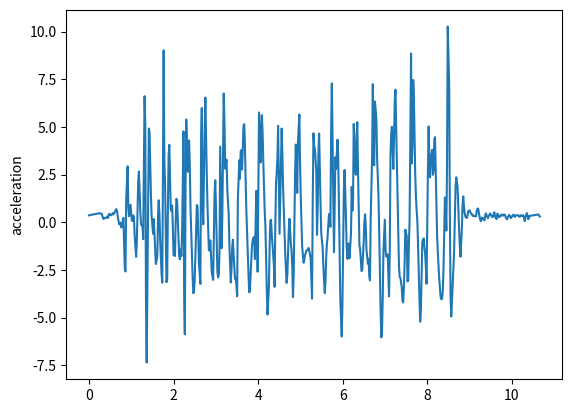

This chart was generated by the following Python code:
import matplotlib.pyplot as plt
t = [0, 0.203, 0.247, 0.248, 0.264, 0.296, 0.313, 0.329, 0.346, 0.363, 0.38, 0.413, 0.431, 0.449, 0.464, 0.48, 0.513, 0.53, 0.546, 0.563, 0.58, 0.613, 0.63, 0.647, 0.664, 0.68, 0.714, 0.73, 0.747, 0.764, 0.78, 0.814, 0.831, 0.848, 0.864, 0.88, 0.914, 0.931, 0.948, 0.964, 0.981, 1.014, 1.031, 1.048, 1.064, 1.081, 1.115, 1.132, 1.148, 1.164, 1.181, 1.215, 1.232, 1.248, 1.265, 1.282, 1.315, 1.332, 1.348, 1.365, 1.382, 1.416, 1.432, 1.449, 1.465, 1.482, 1.516, 1.532, 1.549, 1.566, 1.582, 1.616, 1.633, 1.649, 1.666, 1.683, 1.716, 1.733, 1.749, 1.766, 1.783, 1.8, 1.833, 1.85, 1.866, 1.883, 1.9, 1.933, 1.95, 1.967, 1.984, 2, 2.034, 2.05, 2.067, 2.084, 2.1, 2.134, 2.15, 2.167, 2.185, 2.205, 2.234, 2.251, 2.267, 2.284, 2.301, 2.335, 2.351, 2.367, 2.384, 2.401, 2.434, 2.451, 2.468, 2.484, 2.501, 2.535, 2.551, 2.568, 2.585, 2.601, 2.635, 2.652, 2.668, 2.685, 2.702, 2.735, 2.752, 2.768, 2.785, 2.802, 2.835, 2.852, 2.869, 2.886, 2.902, 2.936, 2.952, 2.969, 2.986, 3.003, 3.036, 3.053, 3.069, 3.086, 3.103, 3.136, 3.153, 3.169, 3.186, 3.205, 3.22, 3.253, 3.27, 3.287, 3.304, 3.32, 3.353, 3.37, 3.387, 3.404, 3.42, 3.453, 3.47, 3.487, 3.504, 3.52, 3.554, 3.57, 3.587, 3.604, 3.62, 3.654, 3.671, 3.688, 3.704, 3.721, 3.754, 3.771, 3.788, 3.804, 3.821, 3.854, 3.872, 3.888, 3.904, 3.923, 3.956, 3.971, 3.988, 4.007, 4.021, 4.055, 4.072, 4.088, 4.105, 4.122, 4.155, 4.172, 4.188, 4.206, 4.222, 4.255, 4.272, 4.289, 4.305, 4.322, 4.356, 4.372, 4.389, 4.406, 4.422, 4.456, 4.472, 4.489, 4.506, 4.523, 4.556, 4.573, 4.589, 4.606, 4.623, 4.64, 4.673, 4.69, 4.706, 4.723, 4.74, 4.773, 4.79, 4.807, 4.823, 4.84, 4.873, 4.89, 4.907, 4.924, 4.94, 4.974, 4.99, 5.007, 5.024, 5.04, 5.074, 5.091, 5.108, 5.124, 5.141, 5.174, 5.191, 5.209, 5.224, 5.241, 5.274, 5.291, 5.308, 5.324, 5.342, 5.375, 5.392, 5.408, 5.424, 5.441, 5.475, 5.492, 5.508, 5.525, 5.542, 5.575, 5.592, 5.608, 5.625, 5.642, 5.675, 5.692, 5.708, 5.725, 5.742, 5.776, 5.793, 5.809, 5.826, 5.842, 5.876, 5.892, 5.909, 5.926, 5.943, 5.976, 5.993, 6.009, 6.026, 6.043, 6.06, 6.093, 6.11, 6.127, 6.143, 6.16, 6.195, 6.212, 6.227, 6.244, 6.26, 6.293, 6.31, 6.327, 6.344, 6.36, 6.394, 6.41, 6.427, 6.444, 6.461, 6.495, 6.511, 6.528, 6.544, 6.561, 6.594, 6.611, 6.628, 6.644, 6.661, 6.695, 6.711, 6.728, 6.744, 6.761, 6.795, 6.813, 6.828, 6.845, 6.861, 6.895, 6.912, 6.928, 6.945, 6.962, 6.995, 7.013, 7.028, 7.045, 7.062, 7.095, 7.112, 7.129, 7.145, 7.162, 7.196, 7.214, 7.229, 7.246, 7.262, 7.296, 7.313, 7.329, 7.346, 7.363, 7.396, 7.413, 7.429, 7.446, 7.463, 7.48, 7.513, 7.53, 7.547, 7.563, 7.58, 7.615, 7.631, 7.647, 7.665, 7.68, 7.713, 7.73, 7.747, 7.764, 7.78, 7.815, 7.831, 7.847, 7.864, 7.881, 7.914, 7.931, 7.947, 7.964, 7.981, 8.014, 8.031, 8.048, 8.064, 8.081, 8.115, 8.131, 8.148, 8.165, 8.181, 8.216, 8.231, 8.248, 8.265, 8.281, 8.315, 8.332, 8.348, 8.365, 8.382, 8.415, 8.432, 8.449, 8.465, 8.482, 8.516, 8.532, 8.549, 8.565, 8.582, 8.616, 8.632, 8.649, 8.667, 8.684, 8.716, 8.732, 8.749, 8.766, 8.784, 8.816, 8.833, 8.849, 8.866, 8.883, 8.9, 8.933, 8.95, 8.967, 8.983, 9, 9.033, 9.05, 9.067, 9.084, 9.1, 9.134, 9.15, 9.167, 9.184, 9.201, 9.234, 9.251, 9.267, 9.284, 9.301, 9.334, 9.351, 9.368, 9.384, 9.401, 9.434, 9.451, 9.468, 9.484, 9.501, 9.535, 9.551, 9.568, 9.584, 9.601, 9.635, 9.652, 9.668, 9.685, 9.702, 9.735, 9.752, 9.768, 9.785, 9.802, 9.835, 9.852, 9.868, 9.885, 9.902, 9.936, 9.952, 9.969, 9.985, 10.002, 10.036, 10.052, 10.069, 10.086, 10.103, 10.136, 10.152, 10.174, 10.186, 10.204, 10.221, 10.253, 10.27, 10.286, 10.303, 10.32, 10.353, 10.37, 10.386, 10.403, 10.42, 10.62, 10.621, 10.622, 10.622, 10.623, 10.625, 10.626, 10.627, 10.628, 10.628, 10.648, 10.66]
y = [0.365461, 0.460719, 0.475888, 0.475888, 0.4539, 0.460314, 0.373339, 0.249711, 0.172154, 0.231998, 0.214295, 0.244945, 0.30685, 0.2298, 0.324337, 0.450032, 0.376154, 0.371608, 0.418963, 0.478791, 0.413281, 0.534607, 0.63264, 0.692301, 0.583093, 0.313048, -0.109404, -0.063756, -0.0227117, -0.272082, -0.179385, 0.232612, -1.0358, -2.44696, -2.57776, 1.15954, 2.93112, 0.777327, 0.318708, 0.821013, 0.915875, 0.0839033, 0.0719557, 0.361936, 0.240208, -0.707389, -1.815, -1.03561, 0.511937, 2.11457, 2.6602, 0.529532, -0.116681, -0.156231, -0.177245, -0.886094, 6.61301, 5.06518, -3.93131, -7.3498, -3.12263, 4.91581, 4.76965, 3.15284, 1.4415, 0.29981, -0.59896, 0.169294, -0.624631, -1.51639, -2.18762, -1.79146, 0.241336, 1.15369, 0.438801, -0.915444, -2.66713, -3.16533, 2.28153, 9.01405, 3.1959, 1.95121, -3.14016, -2.94953, 0.584152, 3.48225, 4.06302, 0.696849, 0.587056, 0.877243, -0.269118, -1.72035, -1.76739, 0.00579262, 1.23064, 1.11511, 0.205745, -1.775, -1.94236, -1.43073, -1.77531, -0.253572, 4.76803, -3.88779, -5.87529, 1.98142, 5.3924, 2.65015, 3.1124, 4.29116, 3.04066, 0.715556, -1.65498, -2.85645, -3.72368, -3.62551, -2.97304, -0.440014, 0.90832, 0.827388, -0.638474, -2.18427, -3.22916, 4.50095, 5.99469, 1.23533, -0.105495, 4.80588, 6.5405, 4.56453, 2.57479, 0.880852, -1.46529, -1.47781, -0.948889, -1.73481, -2.59951, -3.01945, -0.992425, 1.46908, 2.20288, 0.771201, -2.58669, -2.88673, -2.76611, -1.55537, 3.97015, -1.35837, 0.302993, 3.53937, 6.75524, 5.13099, 2.81471, 3.28393, 1.80389, 1.04572, 0.483594, -1.17947, -3.15621, -2.43108, -1.29509, -0.912653, -1.65279, -2.96753, -2.90616, -3.33042, -3.87573, 1.1463, 3.24482, 2.27588, 3.72525, 3.78352, 2.76834, 5.04473, 5.14766, 4.03, 2.24253, 0.639772, -1.57093, -2.65341, -3.67152, -3.6238, -2.76781, -1.2271, -0.951297, -0.810564, -0.771909, -1.92947, 1.64946, 0.193368, -2.59202, 1.98675, 5.75859, 3.12952, 4.79023, 5.61553, 4.72402, 3.15992, 0.567334, -0.225633, -1.79189, -3.68478, -4.83885, -3.34935, -1.13552, 0.0854788, 0.134119, -0.649053, -1.77012, -2.24718, -3.3865, -0.0875053, 1.95329, 3.33279, 5.05625, 2.28211, -0.602046, 1.21876, 4.91559, 3.55869, 1.91724, 0.735316, -0.276592, -1.64665, -3.17771, -2.79149, -1.70195, -0.47749, 0.182503, -1.09227, -1.51045, -2.31713, -3.92118, -2.78591, 2.53124, 4.07451, 2.56821, 1.53634, 4.13434, 5.65146, 3.25842, 1.36314, -0.0930366, -1.25357, -2.12102, -1.96415, -1.70942, -1.63425, -1.47978, -1.45768, -1.34378, -1.50079, -1.63551, -1.88194, -4.00512, 1.17277, 4.66727, 3.99699, 3.8443, 2.64269, -0.663192, 0.80682, 3.52673, 4.65297, 0.979364, -0.558931, -0.974863, -1.3386, -2.34083, -3.71895, -3.08802, -1.88194, -1.13523, -0.762467, 0.432642, 0.23214, -0.238501, 4.72597, 7.28158, 1.38344, -1.57045, 0.893981, 3.4056, 2.78839, 4.32941, 3.55418, 1.00459, -1.90511, -4.0666, -5.98957, -4.26929, -1.40767, 1.64448, 2.74661, 1.56674, -1.26629, -1.92169, -1.62905, -1.11162, -1.88408, -0.604282, 1.85723, 0.606086, 1.24668, 5.15741, 2.83193, 2.49222, 4.49927, 5.24922, 2.84831, -1.21241, -1.38063, -1.99667, -2.55791, -2.50519, -1.0612, 0.000899315, 0.419563, -0.165223, -1.43178, -2.16529, -1.92848, -2.83537, -3.04979, 0.249062, 3.47585, 7.2458, 3.2976, 2.98952, 6.33341, 5.46457, 3.26475, 2.44355, 1.3543, -0.400461, -4.65814, -6.03569, -5.76985, -4.00393, -1.54162, 0.138778, -1.48622, -1.79432, -1.77624, -1.68259, -3.88682, -1.46305, 3.52532, 4.57414, 5.00825, 2.79716, 4.51696, 6.32783, 6.954, 5.21396, 1.35, -0.628891, -2.25788, -2.85738, -2.91349, -3.42598, -4.11011, -4.20451, -3.42049, -2.07762, -0.386991, -0.719035, -3.10249, -3.05046, -1.26697, 0.0776882, 8.84717, 3.07651, 3.99555, 7.46072, 6.80633, 2.57657, 1.36352, 0.63359, 0.0413694, -1.13341, -4.15398, -5.21145, -4.63478, -2.87383, -1.02116, -0.843942, -1.31054, -1.63431, -2.26394, -3.22493, 2.78236, 5.02788, 3.04688, 2.35303, 3.38052, 3.80241, 2.48895, 2.74766, 4.34937, 4.46365, 0.932173, -0.671414, -1.58952, -2.25417, -2.94321, -3.94822, -4.03911, -4.01312, -3.60295, -2.47715, 1.29427, 0.96764, -0.436644, 2.83472, 10.2658, 7.26502, 0.509746, -3.86794, -4.9402, -4.14752, -2.32017, -1.59221, 0.15563, 1.86482, 2.35814, 1.81965, 0.80057, -0.289066, -1.18832, -1.80521, -0.354472, 0.911011, 1.35654, 0.8112, 0.48896, 0.287989, 0.22752, 0.356715, 0.575112, 0.610409, 0.626444, 0.447931, 0.437182, 0.346424, 0.363184, 0.325426, 0.31491, 0.310415, 0.572939, 0.714418, 0.718991, 0.300769, 0.122879, 0.0567093, 0.234246, 0.242369, 0.135356, 0.101988, 0.36151, 0.467365, 0.348137, 0.210033, 0.332091, 0.399079, 0.462946, 0.393103, 0.270827, 0.290485, 0.438448, 0.527244, 0.308996, 0.166405, 0.445392, 0.439808, 0.290504, 0.264347, 0.361057, 0.405959, 0.350298, 0.344065, 0.411758, 0.391947, 0.26954, 0.202372, 0.155675, 0.282028, 0.385102, 0.342336, 0.218125, 0.238233, 0.308287, 0.403318, 0.36575, 0.27847, 0.34722, 0.366345, 0.378478, 0.339134, 0.317849, 0.279995, 0.371818, 0.335621, 0.339825, 0.377007, 0.202631, 0.0556879, 0.260348, 0.486963, 0.372444, 0.160468, 0.239813, 0.3344, 0.411257, 0.411257, 0.411257, 0.411257, 0.411257, 0.411257, 0.411257, 0.411257, 0.411257, 0.411257, 0.329597, 0.29906]
plt.plot(t,y)
plt.ylabel('acceleration')
plt.savefig("5")
plt.show()
plt.close()
